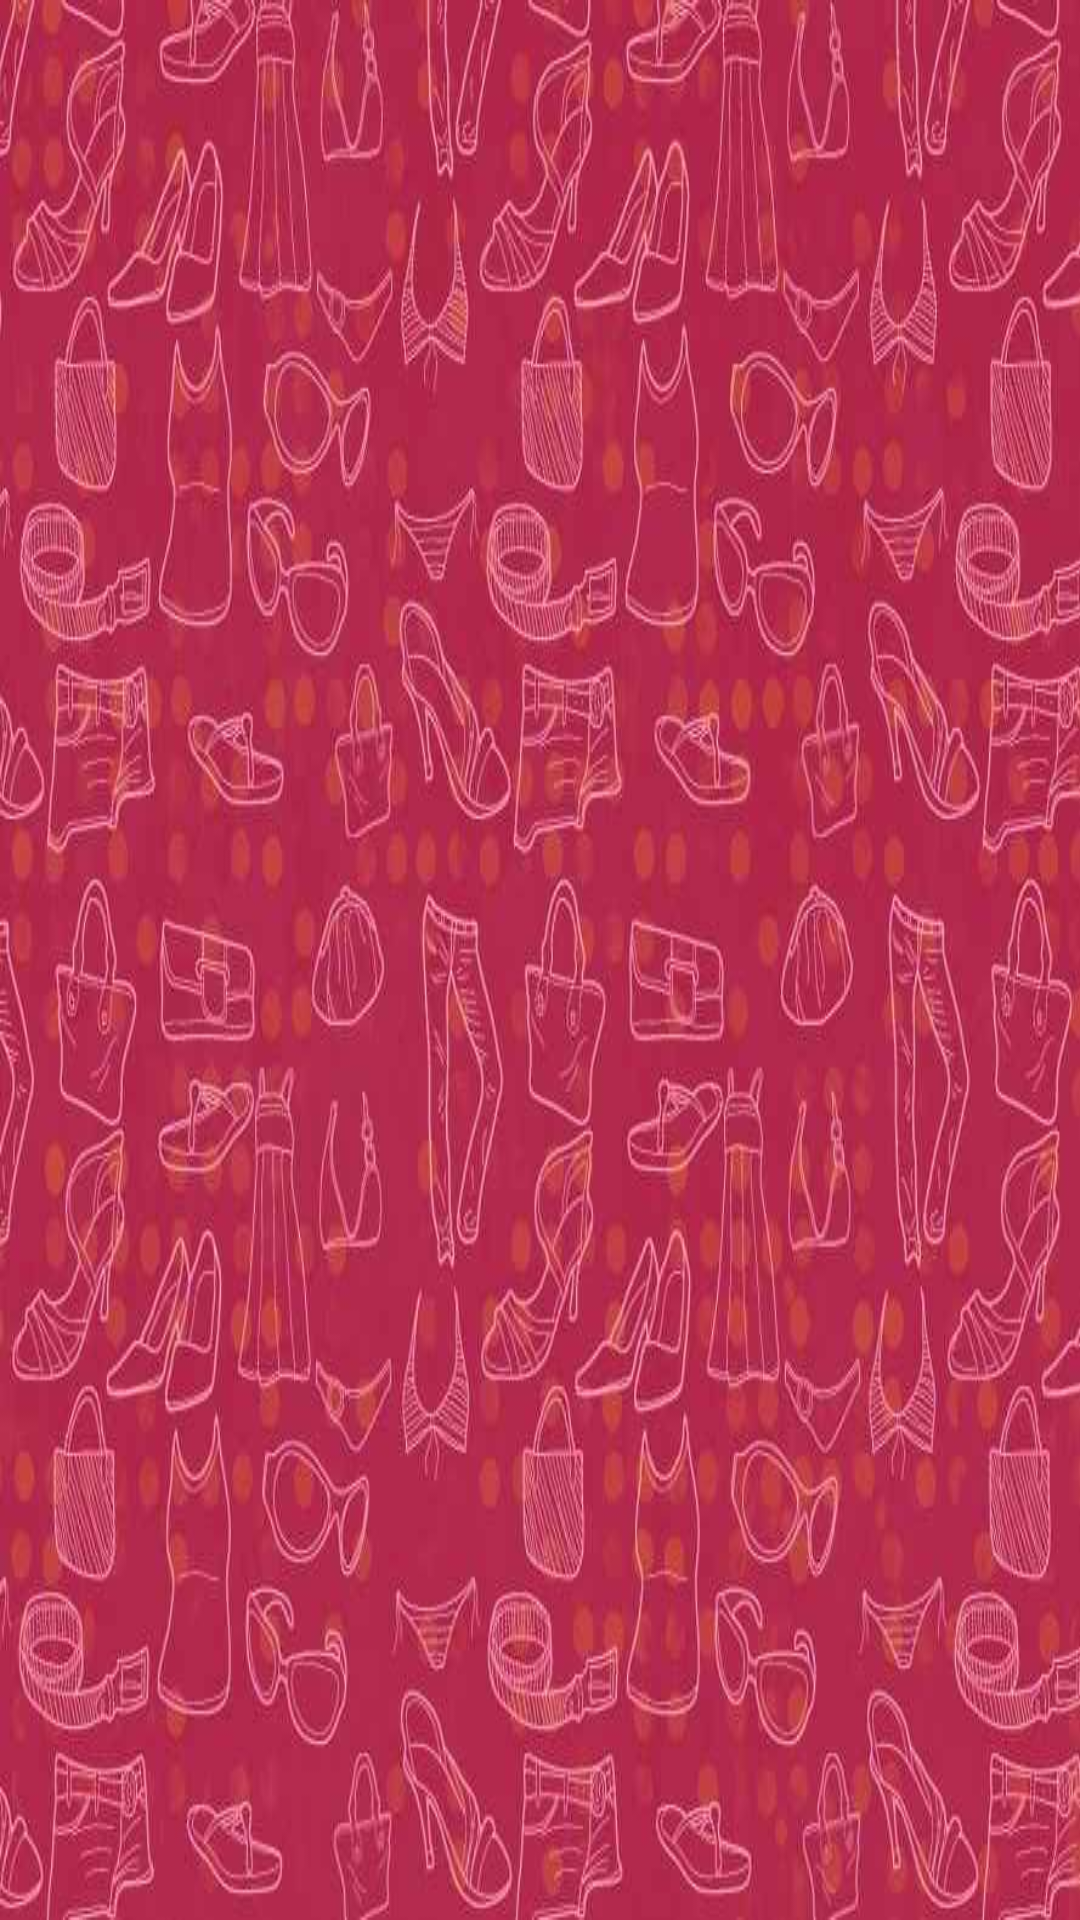

Here is an Android app screen rendered from its layout file. Give the layout XML and the strings, colors and styles it references.
<!-- AndroidManifest.xml: application theme AppTheme -->
<!-- res/layout/activity_dress_display_female.xml -->
<RelativeLayout xmlns:android="http://schemas.android.com/apk/res/android"
    xmlns:tools="http://schemas.android.com/tools" android:layout_width="match_parent"
    android:layout_height="match_parent" android:paddingLeft="@dimen/activity_horizontal_margin"
    android:paddingRight="@dimen/activity_horizontal_margin"
    android:paddingTop="@dimen/activity_vertical_margin"
    android:paddingBottom="@dimen/activity_vertical_margin"
    android:background="@drawable/femalebg"

    tools:context="com.example.example.dress_recommender.DressDisplay">



    <GridView xmlns:android="http://schemas.android.com/apk/res/android"
        android:id="@+id/gridview"
        android:layout_width="match_parent"
        android:layout_height="match_parent"
        android:columnWidth="90dp"
        android:numColumns="auto_fit"
        android:verticalSpacing="10dp"
        android:horizontalSpacing="10dp"
        android:stretchMode="columnWidth"
        android:gravity="center"
        />


</RelativeLayout>
<!-- resources referenced by this layout -->
<resources>
  <!-- drawable femalebg: jpg bitmap (drawable, 59731 bytes) -->
  <style name="AppTheme" parent="Theme.AppCompat.Light.DarkActionBar">
          
      </style>
</resources>
